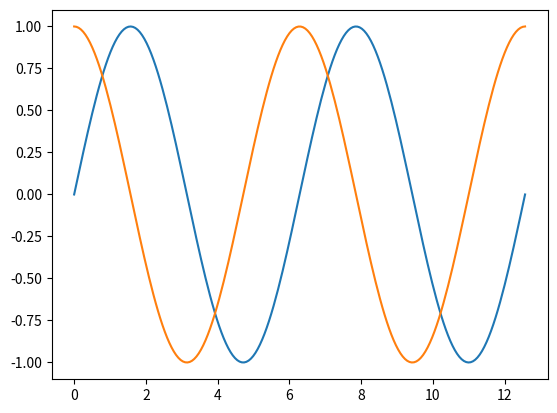

The matplotlib source for this figure:
import matplotlib.pyplot as plt
import numpy as np

x = np.linspace(0, 4*np.pi, 200)
y1 = np.sin(x)
y2 = np.cos(x)

plt.plot(x, y1)
plt.plot(x, y2)
plt.show()
